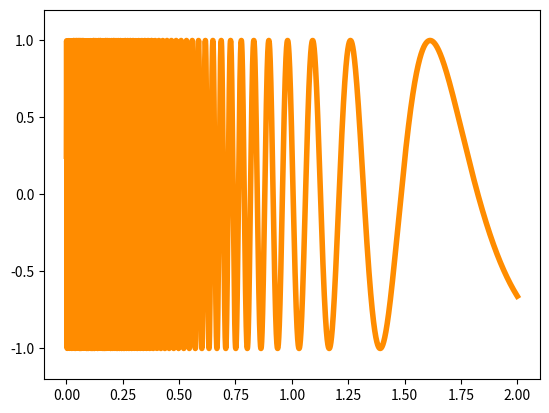

Write Python code to recreate this figure.
import numpy as np
import matplotlib.pyplot as plt

# Nombre de points et fréquences balayées en Hz
n = 10000
f1, f2 = 200, 0.5

# Définition du temps et du pas de temps
t = np.linspace (0, 2, 10000)
dt = t[1] - t[0]

# Balayage logarithmique en fréquence
f_inst = np.logspace (np.log10(f1), np.log10(f2), n)
# Intégrale de la fréquence pour obtenir la phase
phi = 2 * np.pi * np.cumsum (f_inst) * dt

# Trace le graphique
plt.plot (t, np.sin(phi), color='darkorange', lw=4)
plt.ylim ([-1.2, 1.2])
plt.rcParams["figure.figsize"] = (40, 6)
plt.savefig ('longueur_onde_spectre.png', dpi=300)
plt.show ()